Run: headless pygame with SDL's dummy video driver; simulated clock (each Clock.tick advances the game by its frame time, no real sleeping); random seed 0; keys injected as events and as key.get_pressed() state; no mouse input.
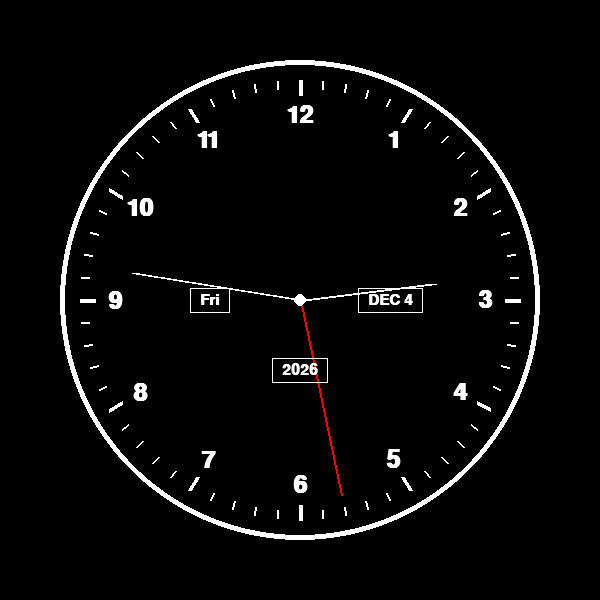
Frame 1 of 4 · flips 1–60 · no input
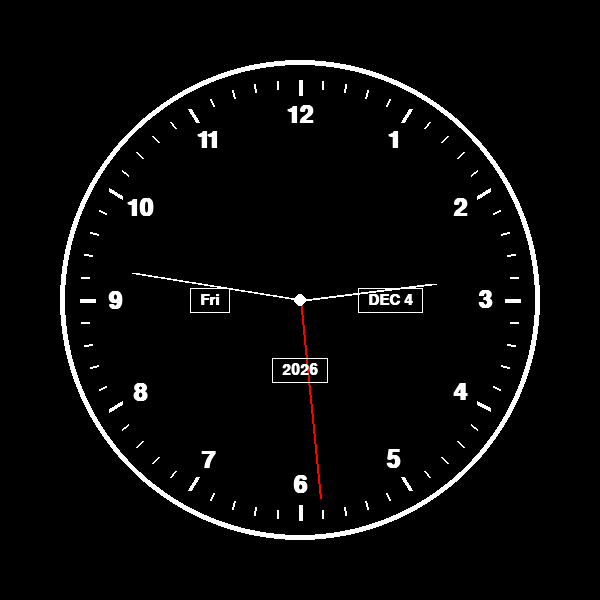
Frame 2 of 4 · flips 61–180 · tapped SPACE, RETURN · held RIGHT (→), D
Frame 3 of 4 · flips 181–300 · held DOWN (↓), S · screen unchanged from frame 2, image omitted
Frame 4 of 4 · flips 301–420 · held LEFT (←), A, UP (↑), W · screen unchanged from frame 3, image omitted

The pygame program that drew these frames:


import pygame
import math 
import sys
from datetime import datetime


#  Bresenham Line Algorithm 
def bla(screen, x1, y1, x2, y2, color, t):
    dx = abs(x2 - x1)
    dy = abs(y2 - y1)
    x = x1
    y = y1

    lx = 1 if x2 > x1 else -1
    ly = 1 if y2 > y1 else -1

    if dx > dy:
        p = (2 * dy) - dx
        for _ in range(dx):
            if p < 0:
                x += lx
                p += 2 * dy
            else:
                x += lx
                y += ly
                p += 2 * dy - 2 * dx

            for i in range(t):
                screen.set_at((round(x + i), round(y)), color)
    else:
        p = 2 * dx - dy
        for _ in range(dy):
            if p < 0:
                y += ly
                p += 2 * dx
            else:
                x += lx
                y += ly
                p += 2 * dx - 2 * dy

            for i in range(t):
                screen.set_at((round(x + i), round(y)), color)


# Clock lines
def clock_ticks(screen, cx, cy, r):
    for i in range(60):
        angle = math.radians(i * 6)

        x1 = cx + (r - 10) * math.sin(angle) #outer tip of harek tick
        y1 = cy - (r - 10) * math.cos(angle)

        if i % 5 == 0:  # hour tick
            x2 = cx + (r - 25) * math.sin(angle)
            y2 = cy - (r - 25) * math.cos(angle)
            width = 4
        else:  # minute tick
            x2 = cx + (r - 18) * math.sin(angle)
            y2 = cy - (r - 18) * math.cos(angle)
            width = 2

        pygame.draw.line(screen, (255, 255, 255), (x1, y1), (x2, y2), width)


#  Numbers 
def clock_numbers(screen, cx, cy, r):
    font = pygame.font.SysFont('calibri', 36, True)

    for i in range(1, 13):
        angle = math.radians(i * 30)
        x = cx + (r - 45) * math.sin(angle)
        y = cy - (r - 45) * math.cos(angle)

        text = font.render(str(i), True, (255, 255, 255)) #number ko image banyo memory ma
        rect = text.get_rect(center=(x, y)) #creates rectangle in that image
        screen.blit(text, rect) #drawing step place the number image onto screen at given rec position


# Clock Hands 
def draw_hands(screen, cx, cy, r):
    now = datetime.now()

    h = now.hour % 12
    m = now.minute
    s = now.second

    sec_ang = math.radians(s / 60 * 360)
    min_ang = math.radians((m + s / 60) / 60 * 360) #minute hand moves slowly every sec
    hr_ang = math.radians((h + m / 60) / 12 * 360)

    # Second hand
    sec_x = int(cx + (r - 30) * math.sin(sec_ang))
    sec_y = int(cy - (r - 30) * math.cos(sec_ang))

    # Minute hand
    min_x = int(cx + (r - 60) * math.sin(min_ang))
    min_y = int(cy - (r - 60) * math.cos(min_ang))

    # Hour hand
    hr_x = int(cx + (r - 100) * math.sin(hr_ang))
    hr_y = int(cy - (r - 100) * math.cos(hr_ang))

    # Draw hands
    bla(screen, cx, cy, hr_x, hr_y, (255, 255, 255), 8)
    bla(screen, cx, cy, min_x, min_y, (255, 255, 255), 5)
    bla(screen, cx, cy, sec_x, sec_y, (255, 0, 0), 2)

    # Center ko dot
    pygame.draw.circle(screen, (255, 255, 255), (cx, cy), 6)


#  Date Box
def draw_date(screen, cx, cy):
    now = datetime.now()
    font = pygame.font.SysFont('calibri', 22, True)

    # Left box (Day bhako)
    day_text = now.strftime('%a')   # Only weekday
    left = font.render(day_text, True, (255, 255, 255))
    left_rect = left.get_rect(center=(cx - 90, cy))
    pygame.draw.rect(screen, (255, 255, 255), left_rect.inflate(20, 10), 1)
    screen.blit(left, left_rect)


    # Right box (Month)
    month_text = f"{now.strftime('%b').upper()} {now.day}"
    right = font.render(month_text, True, (255, 255, 255))
    right_rect = right.get_rect(center=(cx + 90, cy))
    pygame.draw.rect(screen, (255, 255, 255), right_rect.inflate(20, 10), 1)
    screen.blit(right, right_rect)

    # Year box
    year_text = str(now.year)
    year = font.render(year_text, True, (255, 255, 255))
    year_rect = year.get_rect(center=(cx, cy + 70))
    pygame.draw.rect(screen, (255, 255, 255), year_rect.inflate(20, 10), 1)
    screen.blit(year, year_rect)


# --------- Main ----------
def main():
    pygame.init()

    width, height = 600, 600
    screen = pygame.display.set_mode((width, height))
    pygame.display.set_caption("Analog Clock")

    cx, cy = width // 2, height // 2
    r = 230

    clock = pygame.time.Clock()
    running = True

    while running:
        clock.tick(60) #60 frames per second,smooth aauxa

        for event in pygame.event.get():
            if event.type == pygame.QUIT:
                running = False

        screen.fill((0, 0, 0))

        # Outer white border
        pygame.draw.circle(screen, (255, 255, 255), (cx, cy), r + 10, 5)

        # Inner black face
        pygame.draw.circle(screen, (0, 0, 0), (cx, cy), r)

        clock_ticks(screen, cx, cy, r)
        clock_numbers(screen, cx, cy, r)
        draw_hands(screen, cx, cy, r)
        draw_date(screen, cx, cy)

        pygame.display.update()

    pygame.quit()
    sys.exit()


if __name__=="__main__":
    main()
    
